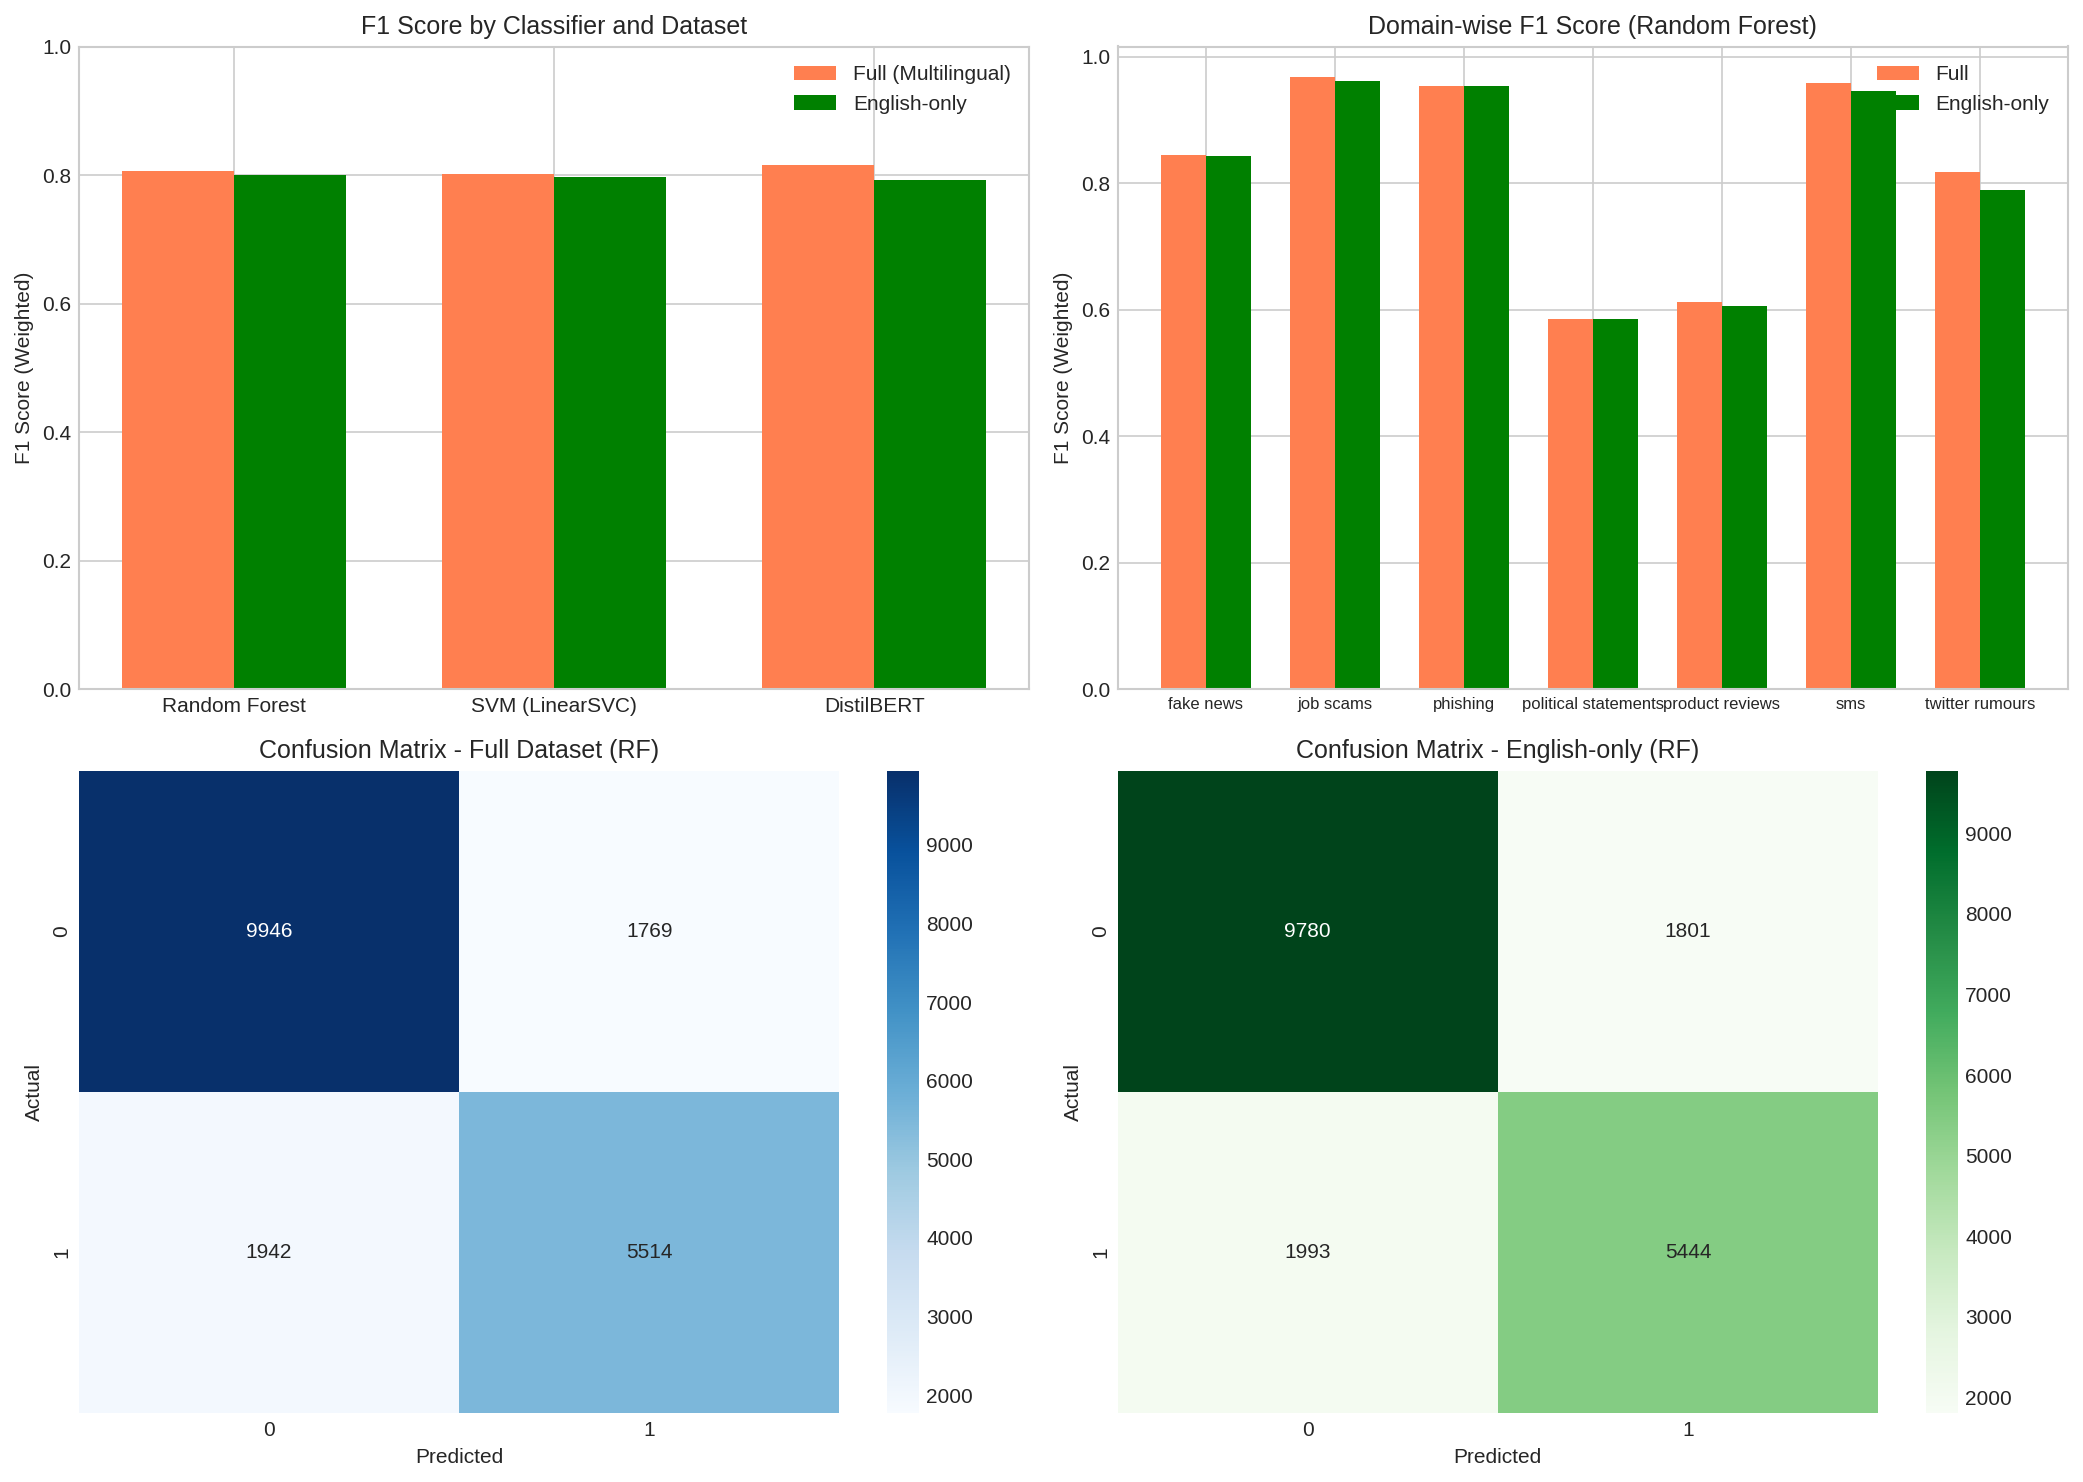

The file beside this chart, header and first rows:
Classifier, Dataset, Accuracy, Balanced_Accuracy, F1_Weighted, F1_Macro, Precision_Weighted, Recall_Weighted, Train_Time_Sec
Random Forest, Full (Multilingual), 0.8064, 0.7943, 0.806, 0.7955, 0.8057, 0.8064, 78.77
Random Forest, English-only, 0.8005, 0.7883, 0.8, 0.7896, 0.7997, 0.8005, 77.89
SVM (LinearSVC), Full (Multilingual), 0.7995, 0.8014, 0.8013, 0.7936, 0.8076, 0.7995, 5.556
SVM (LinearSVC), English-only, 0.7948, 0.7974, 0.7967, 0.7893, 0.8036, 0.7948, 5.692
DistilBERT, Full (Multilingual), 0.815, 0.8115, 0.8163, 0.8064, 0.8191, 0.815, 113.9
DistilBERT, English-only, 0.796, 0.7687, 0.7926, 0.7755, 0.7935, 0.796, 108.1
